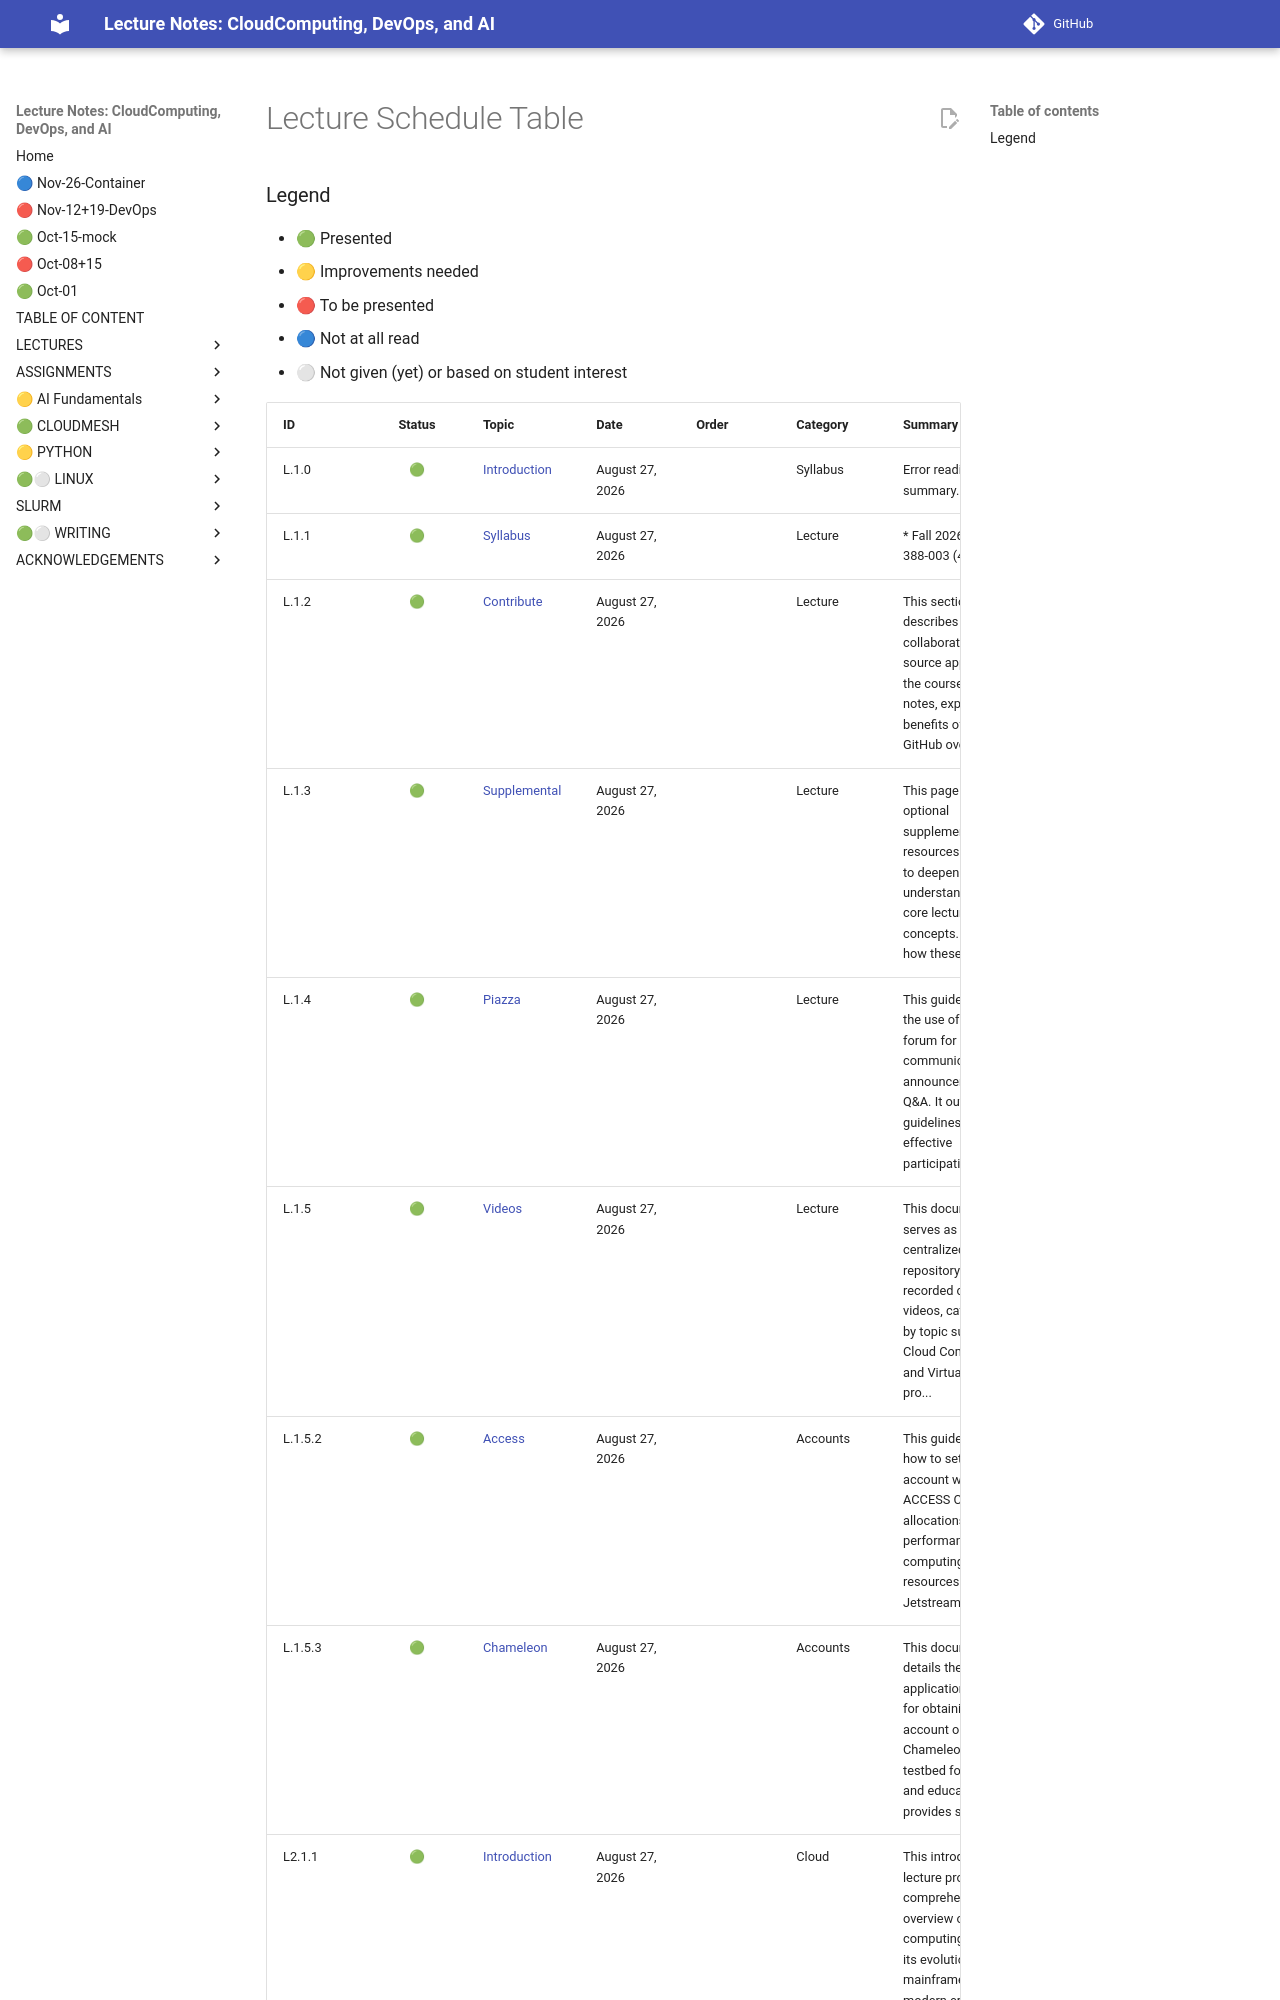

repository: cloudmesh-ai/cloudmesh-ai-lecture · page: lecture/dates-table/index.html · generator: mkdocs

# Lecture Schedule Table

### Legend
- 🟢 Presented
- 🟡 Improvements needed
- 🔴 To be presented
- 🔵 Not at all read
- ⚪ Not given (yet) or based on student interest

| ID | Status | Topic | Date | Order | Category | Summary |
| :--- | :---: | :--- | :--- | :--- | :--- | :--- |
| L.1.0 | 🟢 | [Introduction](/lecture/syllabus/cloud-computing-devops-ai-syllabus.pdf) | August 27, 2026 |  | Syllabus | Error reading summary. |
| L.1.1 | 🟢 | [Syllabus](/lecture/01.1-syllabus.md) | August 27, 2026 |  | Lecture | * Fall 2026, COMP 388-003 (4613) |
| L.1.2 | 🟢 | [Contribute](/lecture/01.2-contribute-lecture-notes.md) | August 27, 2026 |  | Lecture | This section describes the collaborative, open-source approach to the course's lecture notes, explaining the benefits of using GitHub over traditio... |
| L.1.3 | 🟢 | [Supplemental](/lecture/01.4-supplemental.md) | August 27, 2026 |  | Lecture | This page introduces optional supplemental resources designed to deepen students' understanding of core lecture concepts. It explains how these mat... |
| L.1.4 | 🟢 | [Piazza](/lecture/01.5-piazza.md) | August 27, 2026 |  | Lecture | This guide explains the use of the Piazza forum for course communication, announcements, and Q&A. It outlines guidelines for effective participatio... |
| L.1.5 | 🟢 | [Videos](/lecture/videos.md) | August 27, 2026 |  | Lecture | This document serves as a centralized repository for recorded class videos, categorized by topic such as Cloud Computing and Virtualization. It pro... |
| L.1.5.2 | 🟢 | [Access](/section/accounts/access-ci.md) | August 27, 2026 |  | Accounts | This guide explains how to set up an account with ACCESS CI to obtain allocations for high-performance computing and cloud resources like Jetstream... |
| L.1.5.3 | 🟢 | [Chameleon](/section/accounts/chameleon.md) | August 27, 2026 |  | Accounts | This document details the application process for obtaining an account on the Chameleon Cloud testbed for research and education. It provides step-... |
| L2.1.1 | 🟢 | [Introduction](/section/cloud/fundamentals/introduction.md) | August 27, 2026 |  | Cloud | This introductory lecture provides a comprehensive overview of cloud computing, tracing its evolution from mainframes to the modern era of containe... |
|  | 🟢 | [Overview](/lecture/assignments/overview.md) | August 27, 2026 |  | Assignments | - Understand the technical and academic requirements for course assignments and the final project. |
|  | 🟢 | [Weekly (/LUC 388,488)](/lecture/assignments/assignments.md) | August 27, 2026 |  | Assignments | * **Chameleon Cloud**: "When usi
